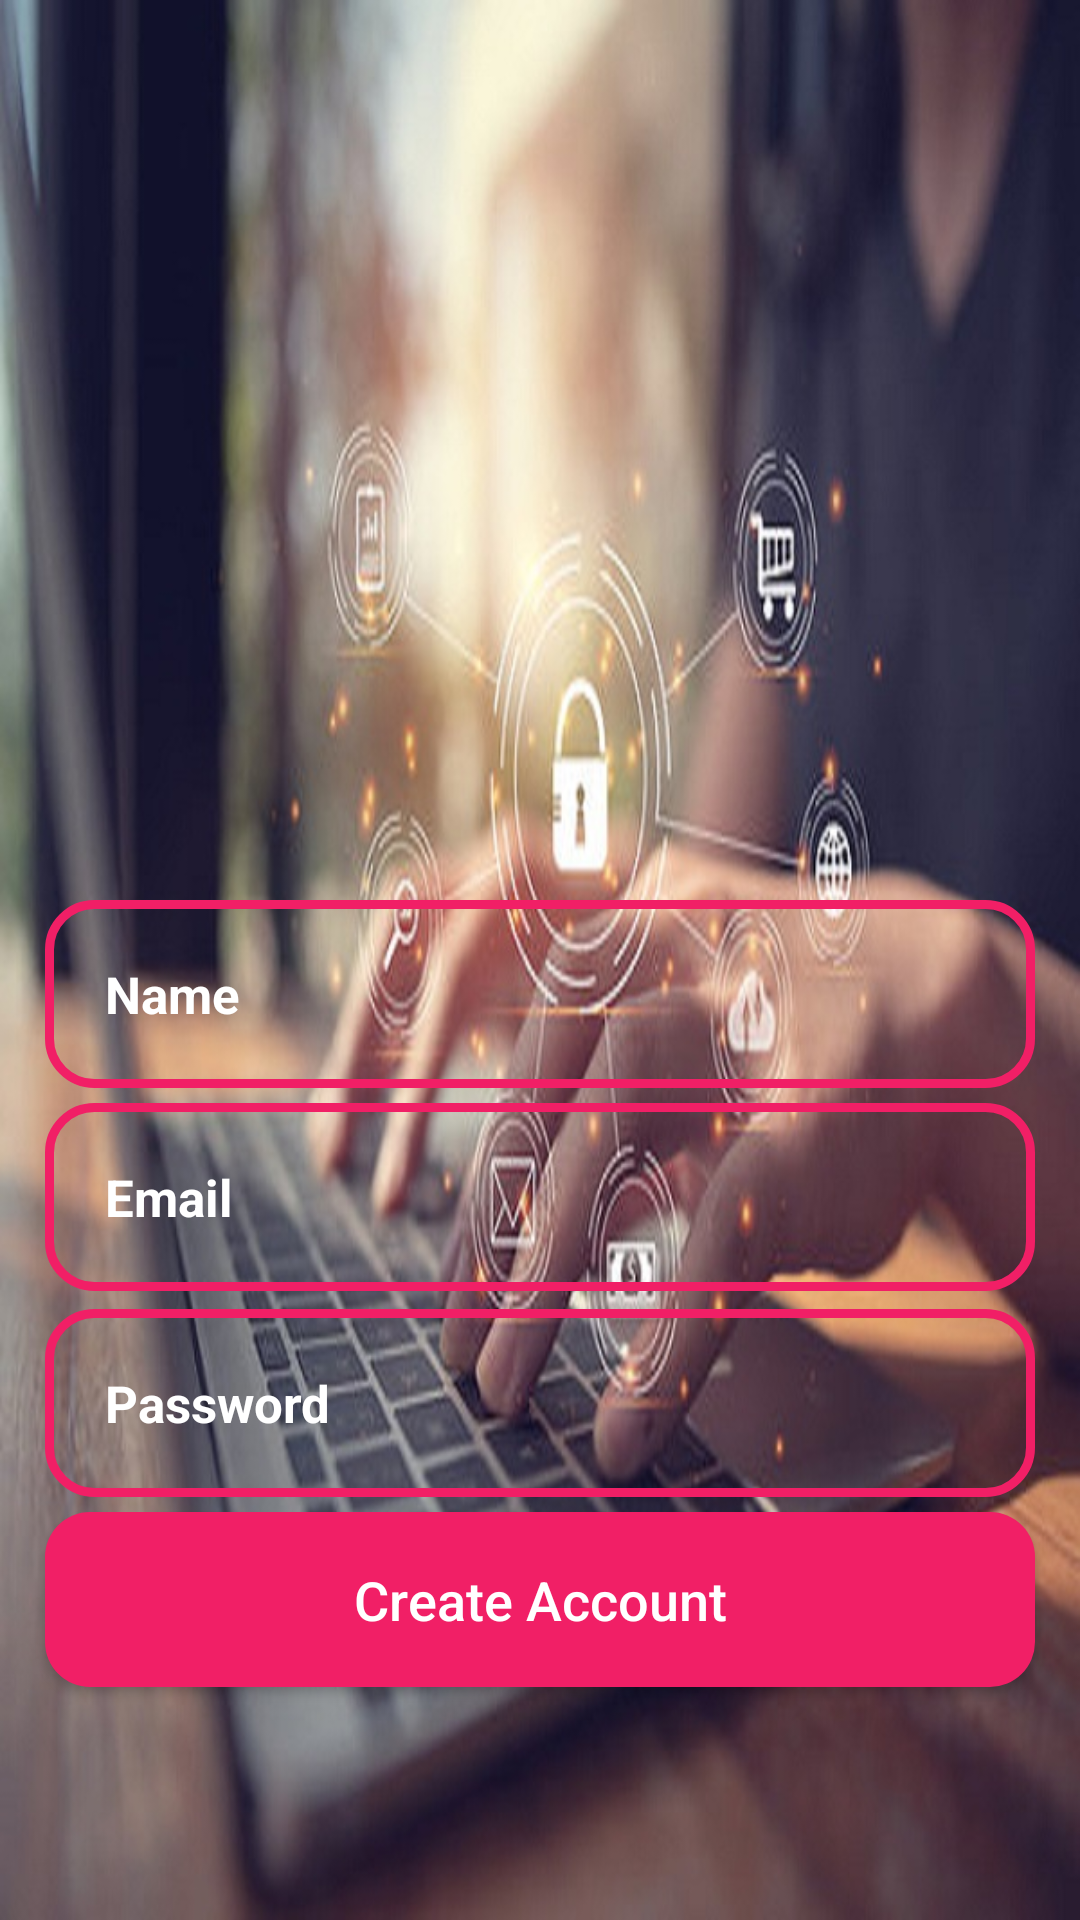

Produce the Android XML layout that renders to this screen, including the resource entries it uses.
<!-- AndroidManifest.xml: application theme Theme.Ecommerce -->
<!-- res/layout/activity_register.xml -->
<?xml version="1.0" encoding="utf-8"?>
<RelativeLayout xmlns:android="http://schemas.android.com/apk/res/android"
    xmlns:app="http://schemas.android.com/apk/res-auto"
    xmlns:tools="http://schemas.android.com/tools"
    android:layout_width="match_parent"
    android:layout_height="match_parent"
    android:background="@drawable/loiginback"
    tools:context=".RegisterActivity">

    <ImageView
        android:layout_width="300dp"
        android:layout_height="100dp"
        android:layout_centerHorizontal="true"
        android:layout_marginTop="200dp"
        android:id="@+id/ecommerce"
        android:src="@drawable/applogo">

    </ImageView>

    <EditText
        android:layout_width="match_parent"
        android:layout_height="wrap_content"
        android:id="@+id/register_username_input"
        android:layout_below="@+id/ecommerce"
        android:background="@drawable/input_designs"
        android:padding="20dp"
        android:layout_marginRight="15dp"
        android:layout_marginLeft="15dp"
        android:hint="Name"
        android:inputType="text"
        android:textColor="@color/white"
        android:textColorHint="@color/white"
        android:textSize="17sp"
        android:textStyle="bold">

    </EditText>


    <EditText
        android:layout_width="match_parent"
        android:layout_height="wrap_content"
        android:id="@+id/register_email_input"
        android:layout_below="@+id/register_username_input"
        android:background="@drawable/input_designs"
        android:padding="20dp"
        android:layout_marginRight="15dp"
        android:layout_marginLeft="15dp"
        android:layout_marginTop="5dp"
        android:hint="Email"
        android:inputType="textEmailAddress"
        android:textColor="@color/white"
        android:textColorHint="@color/white"
        android:textSize="17sp"
        android:textStyle="bold">

    </EditText>


    <EditText
        android:layout_width="match_parent"
        android:layout_height="wrap_content"
        android:id="@+id/register_password_input"
        android:layout_below="@+id/register_email_input"
        android:background="@drawable/input_designs"
        android:padding="20dp"
        android:layout_marginRight="15dp"
        android:layout_marginLeft="15dp"
        android:layout_marginTop="6dp"
        android:hint="Password"
        android:inputType="textPassword"
        android:textColor="@color/white"
        android:textColorHint="@color/white"
        android:textSize="17sp"
        android:textStyle="bold">

    </EditText>



    <Button
        android:layout_width="match_parent"
        android:layout_height="wrap_content"
        android:id="@+id/register_btn"
        android:layout_below="@+id/register_password_input"
        android:layout_marginBottom="10dp"
        android:layout_marginLeft="15dp"
        android:layout_marginRight="15dp"
        android:layout_marginTop="5dp"
        android:background="@drawable/buttons"
        android:padding="17dp"
        android:textAllCaps="false"
        android:textSize="18sp"
        android:text="Create Account"
        android:textColor="#fff"
        >

    </Button>



</RelativeLayout>
<!-- resources referenced by this layout -->
<resources>
  <!-- drawable buttons (drawable) -->
  <?xml version="1.0" encoding="utf-8"?>
  <shape xmlns:android="http://schemas.android.com/apk/res/android">
  
      <solid
          android:color="#F11F66"
          >
  
      </solid>
  
      <corners
          android:radius="15dp"
          >
  
      </corners>
  </shape>
  <!-- drawable input_designs (drawable) -->
  <?xml version="1.0" encoding="utf-8"?>
  <shape xmlns:android="http://schemas.android.com/apk/res/android">
  
      <stroke
          android:color="#F11F66"
          android:width="3dp"
          >
  
      </stroke>
  
      <corners
          android:radius="15dp"
          >
  
      </corners>
  </shape>
  <!-- drawable loiginback: jpg bitmap (drawable, 124711 bytes) -->
  <style name="Theme.Ecommerce" parent="Theme.AppCompat.Light.NoActionBar">
          
          <item name="colorPrimary">@color/purple_500</item>
          <item name="colorPrimaryVariant">@color/purple_700</item>
          <item name="colorOnPrimary">@color/white</item>
          
          <item name="colorSecondary">@color/teal_200</item>
          <item name="colorSecondaryVariant">@color/teal_700</item>
          <item name="colorOnSecondary">@color/black</item>
          
          <item name="android:statusBarColor">?attr/colorPrimaryVariant</item>
          
      </style>
  <!-- not gathered from this repository: default colours our renderer supplied (Android Studio template values) -->
  <color name="purple_500">#FF6200EE</color>
  <color name="purple_700">#FF3700B3</color>
  <color name="teal_200">#FF03DAC5</color>
  <color name="teal_700">#FF018786</color>
  <color name="black">#FF000000</color>
  <color name="white">#FFFFFFFF</color>
</resources>
